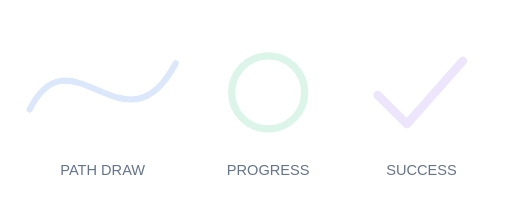
t = 0.00 s
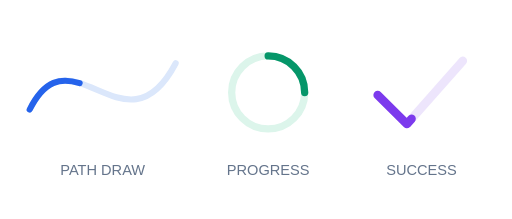
t = 0.45 s
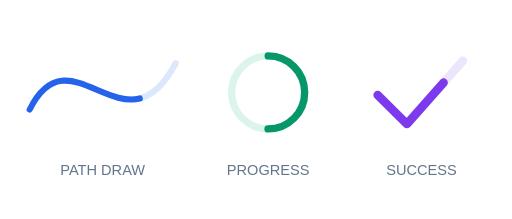
t = 0.90 s
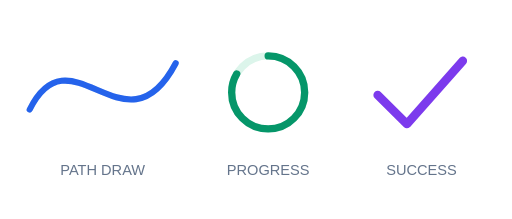
t = 1.50 s
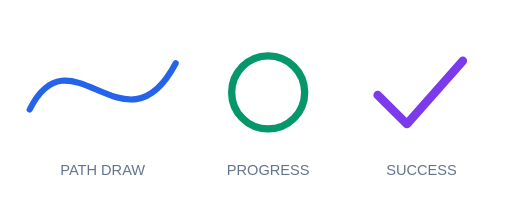
t = 2.03 s
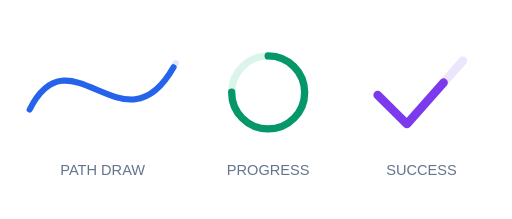
t = 2.55 s

The animated SVG that drew these frames (rendered in a browser with its animation timeline set to each time). Animation: 3 SMIL elements (animate=3); one cycle of 3.00 s, repeats indefinitely.

<svg xmlns="http://www.w3.org/2000/svg" width="420" height="180" viewBox="0 0 420 180">
  <path d="M24 90C58 22 103 130 144 52" fill="none" stroke="#dbe7fb" stroke-width="5" stroke-linecap="round"/>
  <path d="M24 90C58 22 103 130 144 52" fill="none" stroke="#2563eb" stroke-width="5" stroke-linecap="round" stroke-dasharray="190" stroke-dashoffset="190">
    <animate attributeName="stroke-dashoffset" values="190;0;0;190" keyTimes="0;.55;.8;1" dur="3s" repeatCount="indefinite"/>
  </path>
  <circle cx="220" cy="76" r="30" fill="none" stroke="#dcf5eb" stroke-width="6"/>
  <circle cx="220" cy="76" r="30" fill="none" stroke="#059669" stroke-width="6" stroke-linecap="round" stroke-dasharray="188.5" stroke-dashoffset="188.5" transform="rotate(-90 220 76)">
    <animate attributeName="stroke-dashoffset" values="188.5;0;0;188.5" keyTimes="0;.6;.8;1" dur="3s" repeatCount="indefinite"/>
  </circle>
  <path d="M310 78L334 102L380 50" fill="none" stroke="#ede5fc" stroke-width="7" stroke-linecap="round" stroke-linejoin="round"/>
  <path d="M310 78L334 102L380 50" fill="none" stroke="#7c3aed" stroke-width="7" stroke-linecap="round" stroke-linejoin="round" stroke-dasharray="106" stroke-dashoffset="106">
    <animate attributeName="stroke-dashoffset" values="106;0;0;106" keyTimes="0;.4;.8;1" dur="3s" repeatCount="indefinite"/>
  </path>
  <g font-family="sans-serif" font-size="12" text-anchor="middle" fill="#64748b">
    <text x="84" y="144">PATH DRAW</text><text x="220" y="144">PROGRESS</text><text x="346" y="144">SUCCESS</text>
  </g>
</svg>
